Run: headless pygame with SDL's dummy video driver; simulated clock (each Clock.tick advances the game by its frame time, no real sleeping); random seed 0; keys injected as events and as key.get_pressed() state; no mouse input.
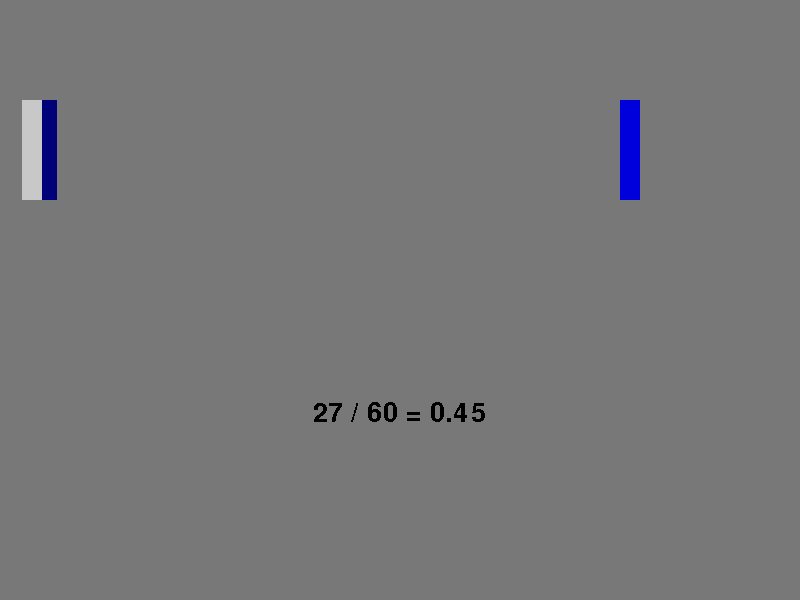
Frame 1 of 4 · flips 1–60 · no input
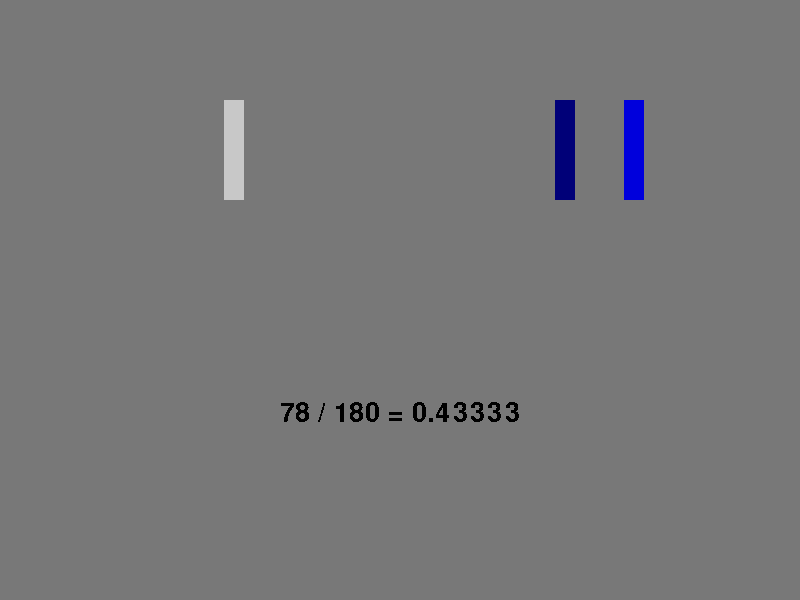
Frame 2 of 4 · flips 61–180 · tapped SPACE, RETURN · held RIGHT (→), D
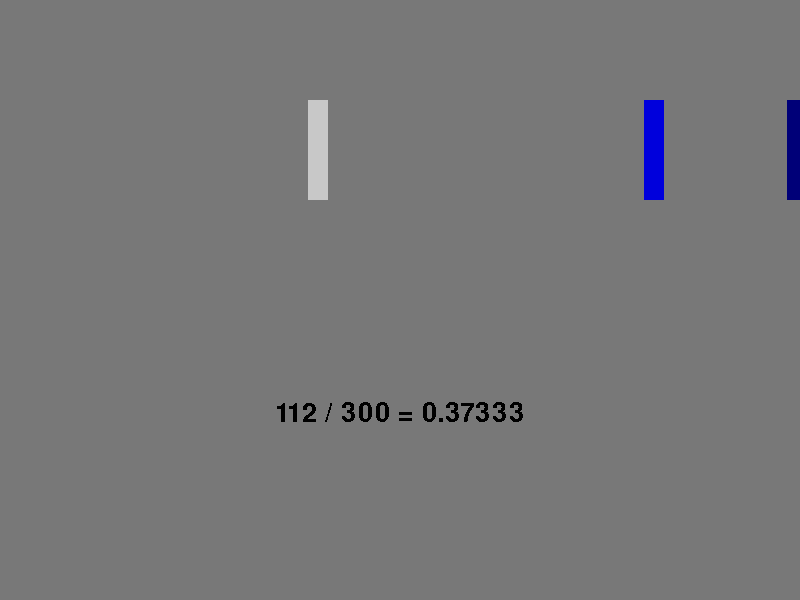
Frame 3 of 4 · flips 181–300 · held DOWN (↓), S
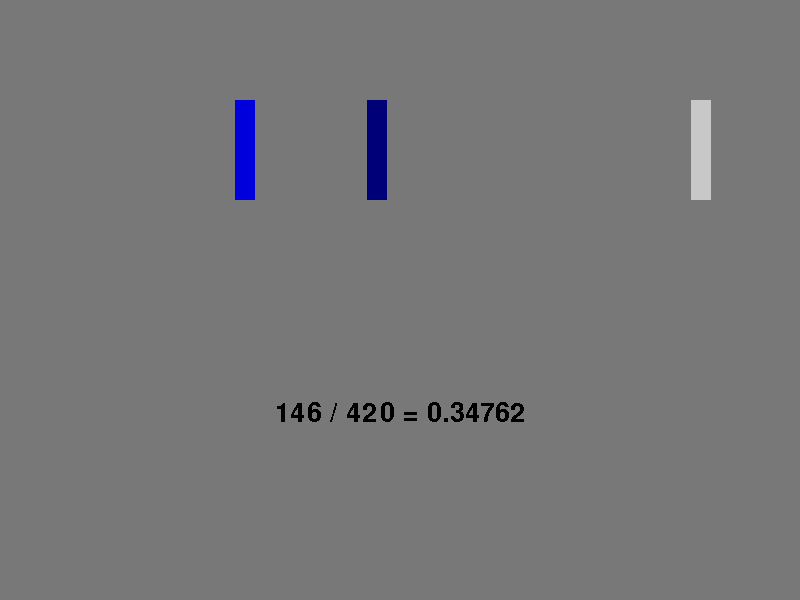
Frame 4 of 4 · flips 301–420 · held LEFT (←), A, UP (↑), W

The pygame program that drew these frames:

import pygame
import sys
import random
pygame.init()

pygame.display.set_caption("Cake")
WINDOW_WIDTH, WINDOW_HEIGHT = 800, 600
WIN = pygame.display.set_mode((WINDOW_WIDTH, WINDOW_HEIGHT))
running = __name__ == "__main__"
truthy = faulty = 0
font = pygame.font.SysFont("Comic Sans", 40)
while running:
    for event in pygame.event.get():
        if event.type == pygame.QUIT:
            running = False
    c1 = random.randint(0, WINDOW_WIDTH)
    c2 = random.randint(0, WINDOW_WIDTH)
    k = random.randint(0, WINDOW_WIDTH)
    WIN.fill((120, 120, 120))
    pygame.draw.rect(WIN, (0, 0, 120), (c1, 100, 20, 100))
    pygame.draw.rect(WIN, (0, 0, 220), (c2, 100, 20, 100))
    pygame.draw.rect(WIN, (200, 200, 200), (k, 100, 20, 100))
    if c1 <= k <= c2 or c2 <= k <= c1:
        truthy += 1
    else:
        faulty += 1
    surf = font.render(f"{truthy} / {truthy + faulty} = {round(truthy / (truthy + faulty), 5)}", False, (0, 0, 0))
    WIN.blit(surf, (WINDOW_WIDTH / 2 - surf.get_width() / 2, 400))
    pygame.display.update()
pygame.quit()
sys.exit()
